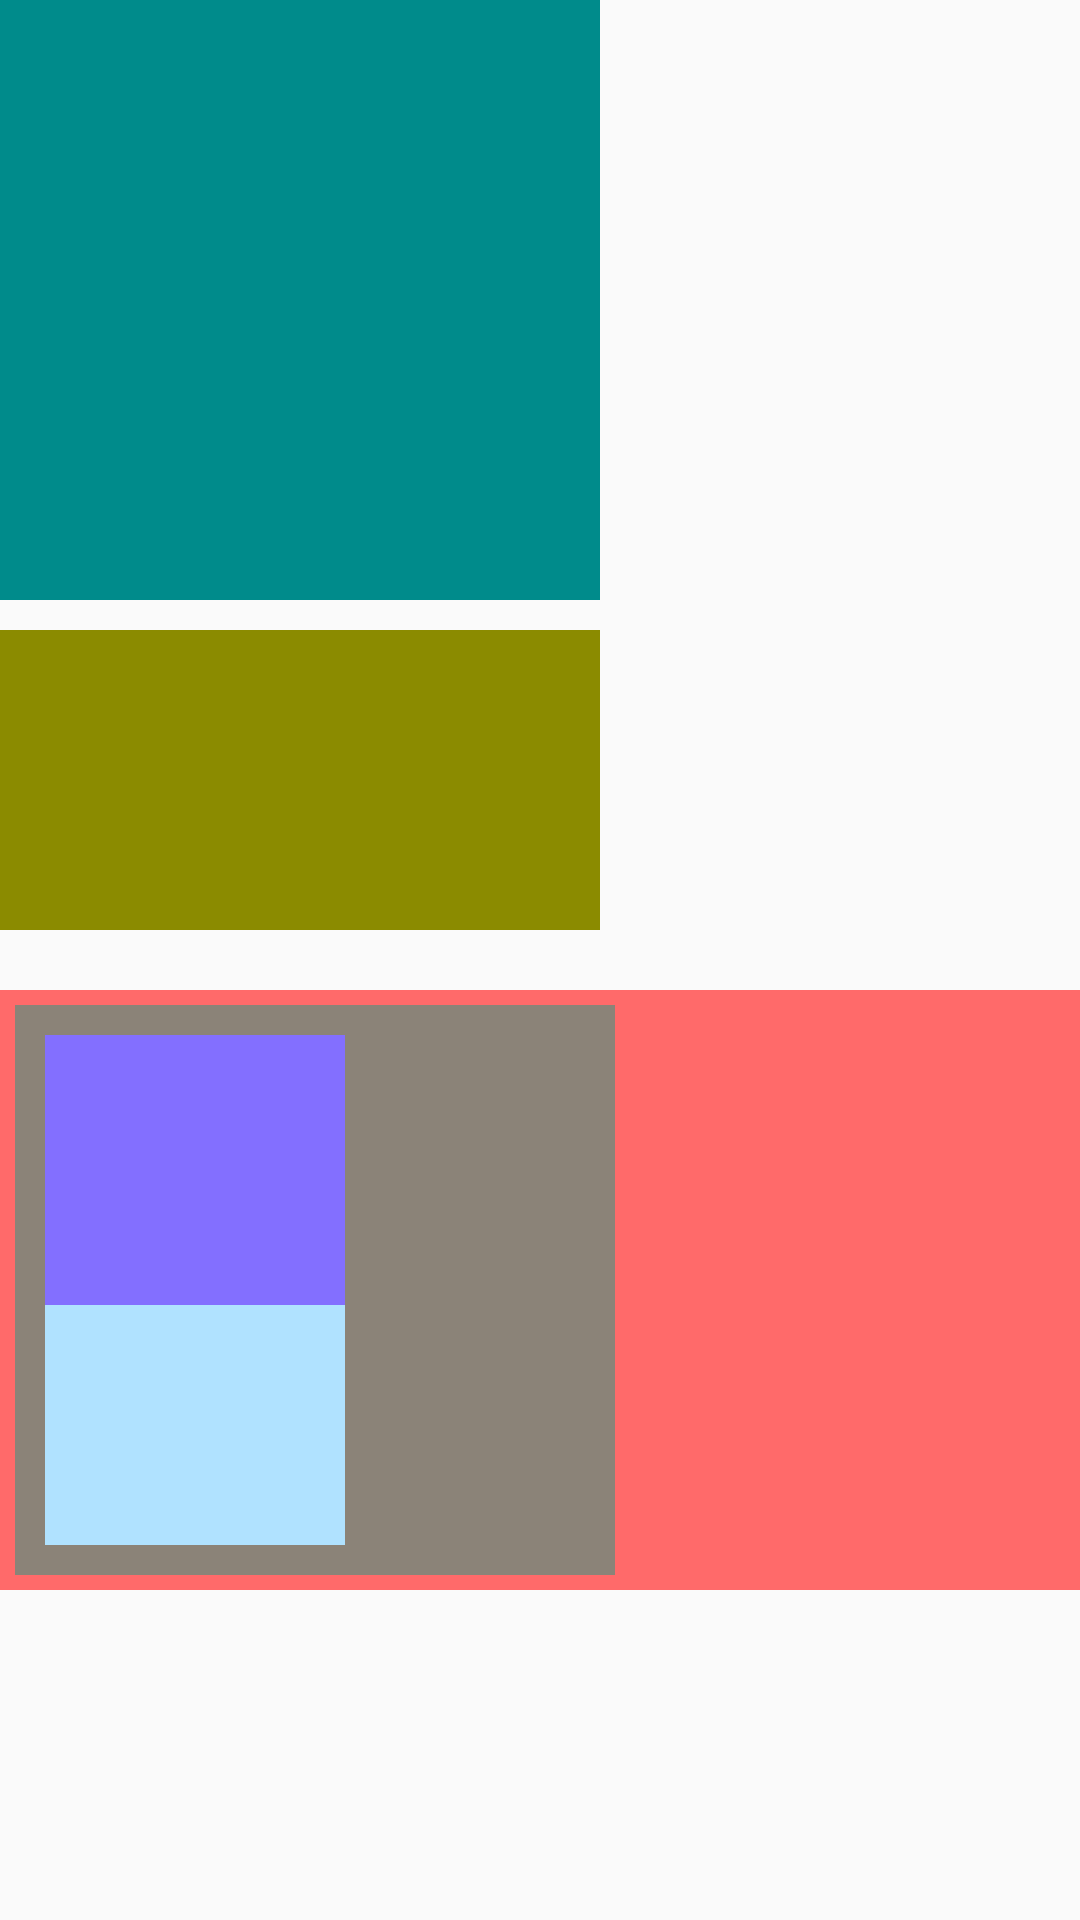

Produce the Android XML layout that renders to this screen, including the resource entries it uses.
<!-- AndroidManifest.xml: application theme AppTheme -->
<!-- res/layout/activity_relative_layout.xml -->
<?xml version="1.0" encoding="utf-8"?>
<RelativeLayout xmlns:android="http://schemas.android.com/apk/res/android"
    xmlns:app="http://schemas.android.com/apk/res-auto"
    xmlns:tools="http://schemas.android.com/tools"
    android:layout_width="match_parent"
    android:layout_height="match_parent"
    tools:context=".RelativeLayoutActivity">

    <View
        android:id="@+id/view_1"
        android:layout_width="200dp"
        android:layout_height="200dp"
        android:background="#008B8B"/>

    <View
        android:id="@+id/view_2"
        android:layout_width="200dp"
        android:layout_height="100dp"
        android:background="#8B8B00"
        android:layout_marginTop="10dp"
        android:layout_below="@id/view_1"/>

    <LinearLayout
        android:id="@+id/view_3"
        android:layout_width="match_parent"
        android:layout_height="200dp"
        android:background="#FF6A6A"
        android:layout_marginTop="20dp"
        android:layout_below="@id/view_2"
        android:padding="5dp">

        <RelativeLayout
            android:id="@+id/L_2"
            android:layout_width="200dp"
            android:layout_height="match_parent"
            android:background="#8B8378"
            android:padding="10dp">

            <View
                android:id="@+id/view_4"
                android:layout_width="100dp"
                android:layout_height="90dp"
                android:background="#836FFF"/>

            <View
                android:id="@+id/view_5"
                android:layout_width="100dp"
                android:layout_height="90dp"
                android:background="#B0E2FF"
                android:layout_below="@id/view_4"/>


        </RelativeLayout>>

    </LinearLayout>

</RelativeLayout>
<!-- resources referenced by this layout -->
<resources>
  <style name="AppTheme" parent="Theme.AppCompat.Light.DarkActionBar">
          
          <item name="colorPrimary">@color/colorPrimary</item>
          <item name="colorPrimaryDark">@color/colorPrimaryDark</item>
          <item name="colorAccent">@color/colorAccent</item>
      </style>
  <!-- not gathered from this repository: default colours our renderer supplied (Android Studio template values) -->
  <color name="colorPrimary">#FF6200EE</color>
  <color name="colorPrimaryDark">#FF3700B3</color>
  <color name="colorAccent">#FF03DAC5</color>
</resources>
